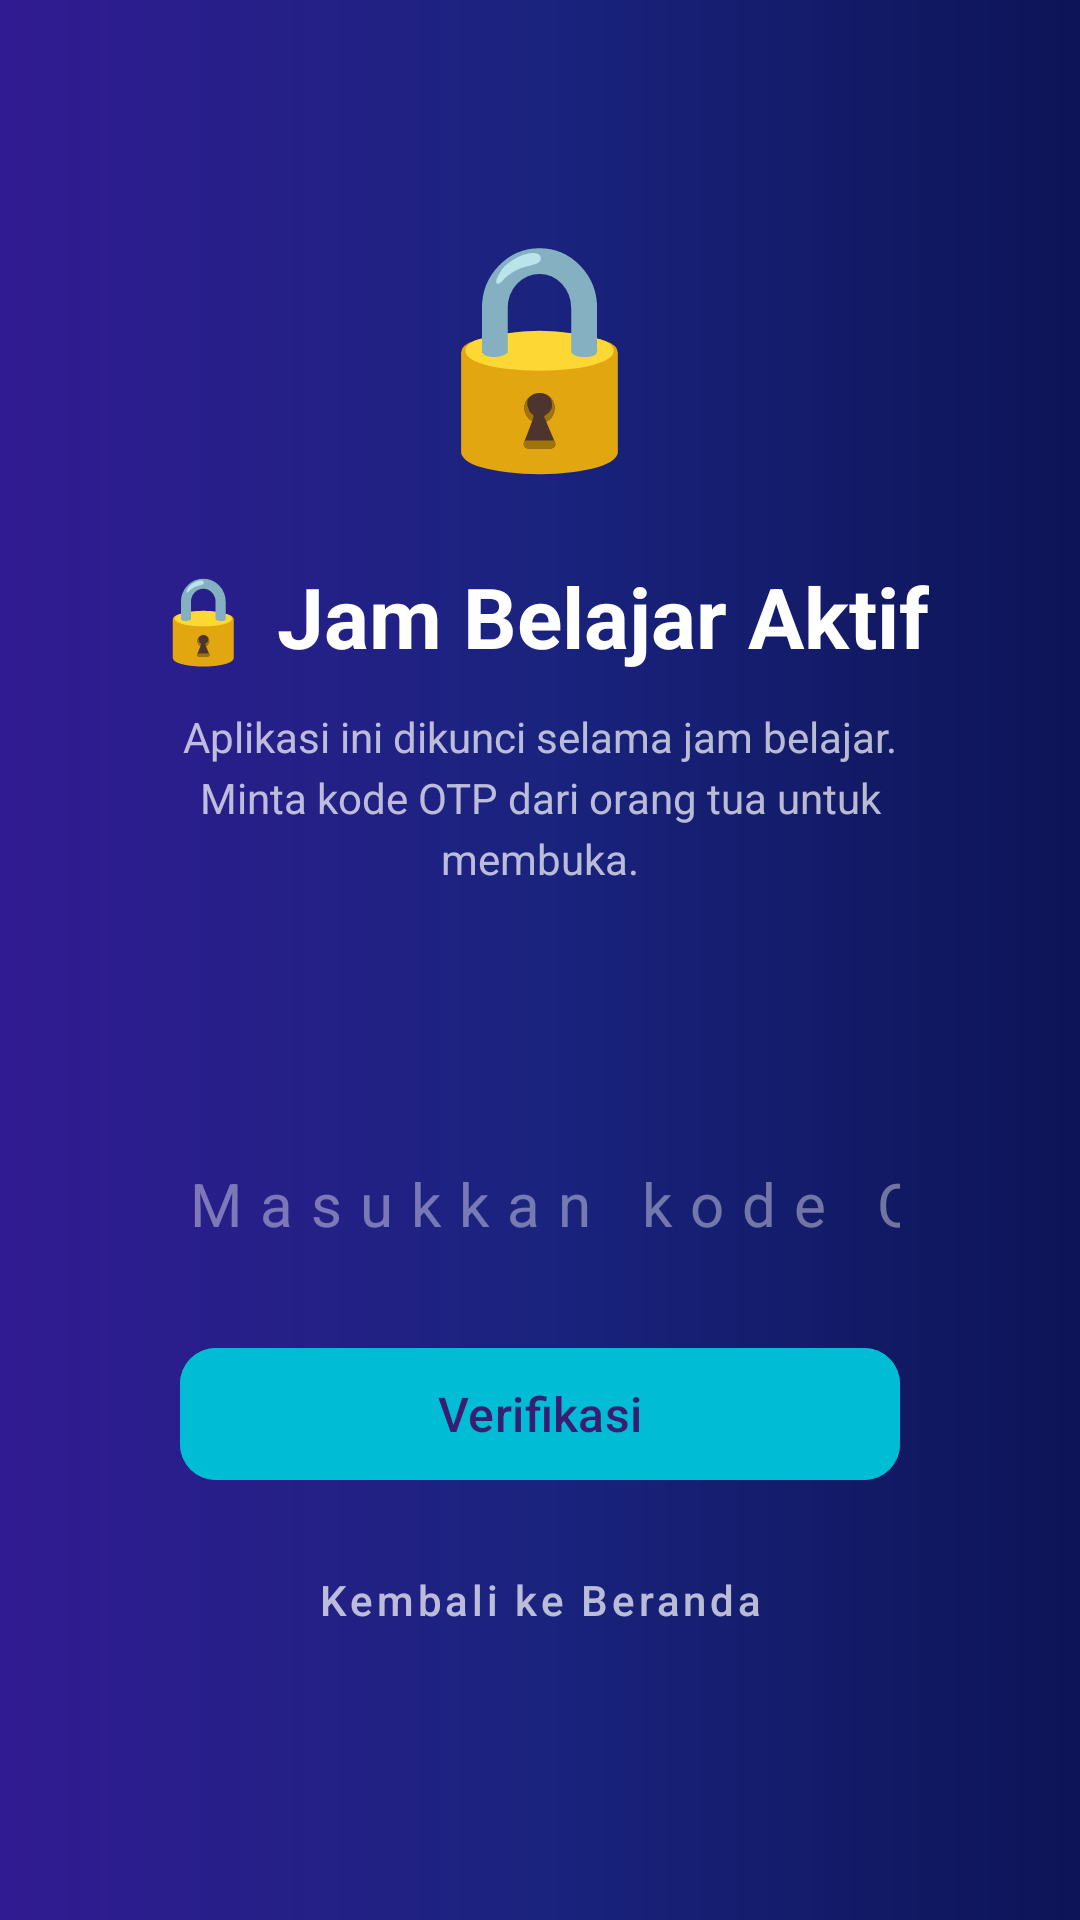

Write the Android layout XML for this screen, with the resource values it uses.
<!-- AndroidManifest.xml: activity theme Theme.IzinKompe.Lock -->
<!-- res/layout/activity_lock.xml -->
<?xml version="1.0" encoding="utf-8"?>
<FrameLayout
    xmlns:android="http://schemas.android.com/apk/res/android"
    android:layout_width="match_parent"
    android:layout_height="match_parent"
    android:background="@drawable/bg_lock_screen">

    <LinearLayout
        android:layout_width="match_parent"
        android:layout_height="wrap_content"
        android:layout_gravity="center"
        android:orientation="vertical"
        android:gravity="center_horizontal"
        android:padding="32dp">

        
        <TextView
            android:layout_width="wrap_content"
            android:layout_height="wrap_content"
            android:text="🔒"
            android:textSize="72sp"
            android:layout_marginBottom="24dp" />

        
        <TextView
            android:layout_width="wrap_content"
            android:layout_height="wrap_content"
            android:text="@string/lock_title"
            android:textSize="28sp"
            android:textStyle="bold"
            android:textColor="@color/white"
            android:gravity="center"
            android:layout_marginBottom="12dp" />

        
        <TextView
            android:layout_width="wrap_content"
            android:layout_height="wrap_content"
            android:text="@string/lock_message"
            android:textSize="14sp"
            android:textColor="#B3FFFFFF"
            android:gravity="center"
            android:lineSpacingExtra="4dp"
            android:layout_marginBottom="32dp" />

        
        <TextView
            android:id="@+id/tvBlockedApp"
            android:layout_width="wrap_content"
            android:layout_height="wrap_content"
            android:textSize="16sp"
            android:textColor="@color/accent"
            android:textStyle="bold"
            android:layout_marginBottom="24dp" />

        
        <EditText
            android:id="@+id/etOtp"
            android:layout_width="240dp"
            android:layout_height="56dp"
            android:background="@drawable/bg_otp_input"
            android:hint="@string/lock_otp_hint"
            android:textColorHint="#66FFFFFF"
            android:textColor="@color/white"
            android:textSize="20sp"
            android:letterSpacing="0.3"
            android:gravity="center"
            android:inputType="number"
            android:maxLength="6"
            android:layout_marginBottom="16dp"
            android:importantForAutofill="no" />

        
        <TextView
            android:id="@+id/tvOtpStatus"
            android:layout_width="wrap_content"
            android:layout_height="wrap_content"
            android:textSize="14sp"
            android:textColor="@color/status_warning"
            android:visibility="gone"
            android:layout_marginBottom="16dp" />

        
        <com.google.android.material.button.MaterialButton
            android:id="@+id/btnVerifyOtp"
            android:layout_width="240dp"
            android:layout_height="52dp"
            android:text="@string/btn_verify_otp"
            android:textSize="16sp"
            android:textAllCaps="false"
            android:backgroundTint="@color/accent"
            android:layout_marginBottom="12dp"
            app:cornerRadius="12dp"
            xmlns:app="http://schemas.android.com/apk/res-auto" />

        
        <com.google.android.material.button.MaterialButton
            android:id="@+id/btnGoHome"
            android:layout_width="240dp"
            android:layout_height="48dp"
            android:text="Kembali ke Beranda"
            android:textSize="14sp"
            android:textAllCaps="false"
            android:textColor="#B3FFFFFF"
            style="@style/Widget.MaterialComponents.Button.TextButton"
            android:layout_marginBottom="16dp" />

        
        <TextView
            android:id="@+id/tvUnlockTimer"
            android:layout_width="wrap_content"
            android:layout_height="wrap_content"
            android:textSize="12sp"
            android:textColor="#66FFFFFF"
            android:visibility="gone" />

    </LinearLayout>

</FrameLayout>
<!-- resources referenced by this layout -->
<resources>
  <color name="accent">#FF00BCD4</color>
  <color name="status_warning">#FFFFC107</color>
  <color name="white">#FFFFFFFF</color>
  <!-- drawable bg_lock_screen (drawable) -->
  <?xml version="1.0" encoding="utf-8"?>
  <shape xmlns:android="http://schemas.android.com/apk/res/android"
      android:shape="rectangle">
      <gradient
          android:angle="180"
          android:startColor="@color/lock_gradient_start"
          android:centerColor="@color/lock_gradient_center"
          android:endColor="@color/lock_gradient_end"
          android:type="linear" />
  </shape>
  <string name="btn_verify_otp">Verifikasi</string>
  <string name="lock_message">Aplikasi ini dikunci selama jam belajar.\nMinta kode OTP dari orang tua untuk membuka.</string>
  <string name="lock_otp_hint">Masukkan kode OTP 6 digit</string>
  <string name="lock_title">🔒 Jam Belajar Aktif</string>
  <style name="Theme.IzinKompe.Lock" parent="Theme.Material3.Dark.NoActionBar">
          <item name="android:windowFullscreen">true</item>
          <item name="android:windowNoTitle">true</item>
          <item name="android:statusBarColor">@android:color/transparent</item>
          <item name="android:navigationBarColor">@android:color/transparent</item>
          <item name="android:windowBackground">@color/lock_gradient_start</item>
      </style>
  <color name="lock_gradient_start">#FF0D1457</color>
  <color name="lock_gradient_center">#FF1A237E</color>
  <color name="lock_gradient_end">#FF311B92</color>
</resources>
